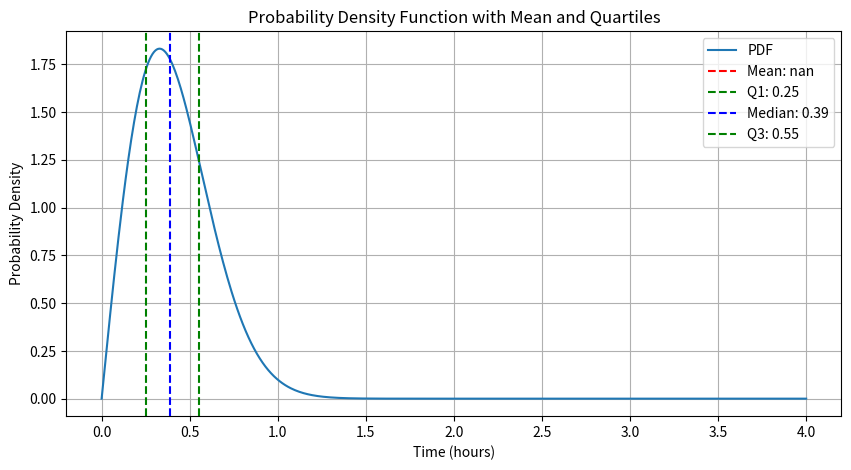

Generate this figure with matplotlib:
import numpy as np
import matplotlib.pyplot as plt
from scipy.integrate import quad
from scipy.optimize import root_scalar


def main():
    # We first define the probability density function pdf
    def pdf(y):
        return (10 / 99) * np.exp(-5 * y ** 2) * (32 * np.exp(y ** 2) + 59) * y

    # Then we calculate the probability of waiting between 2 and 4 hours using the definite integral function quad
    # We print the calculated probability by taking only the first item prob[0]
    # We exclude the second which is the absolute error, as quad returns an array of probability and absolute error
    print("The probability of waiting between 2 and 4 hours is: ", quad(pdf, 2, 4)[0])

    # In order to calculate our probabilities, we will first create a range of our independent values
    # We will create 500 values between 0 and 4 using linspace function following by determining the probabilities
    y_values = np.linspace(0, 4, 500)
    prob_values = pdf(y_values)

    # Now we can plot and display the pdf graph
    plt.figure(figsize=(10, 5))
    plt.plot(y_values, prob_values, label='PDF')
    plt.xlabel('Time in hours')
    plt.ylabel('Probability value')
    plt.title('Probability Density Function Graph')
    plt.legend()
    plt.grid(True)
    plt.show()

    # In order to display the histogram, we will generate 120 values between 2 and 4, which corresponds to 4h-2h=2hours
    # Then we will determine the probabilities in each probability value
    # Then divide by 60 to obtain the actual probability per given minute
    y_values_minutes = np.linspace(2, 4, 120)
    prob_values_minutes = pdf(y_values_minutes)
    prob_per_minute = prob_values_minutes / 60

    # Now we can plot the histogram displaying each bar with the probability of being in that minute
    plt.figure(figsize=(10, 5))
    plt.bar(y_values_minutes, prob_per_minute, width=1 / 60, edgecolor='black', alpha=0.7)
    plt.xlabel('Time in hours')
    plt.ylabel('Probability value/minute')
    plt.title('Probability/minute Histogram')
    plt.grid(True)
    plt.show()


def mean_variance_quartile():
    # Define the PDF function
    def pdf(y):
        return (10 / 99) * np.exp(-5 * y ** 2) * (32 * np.exp(y ** 2) + 59) * y

    # Define the CDF function (integral of the PDF)
    def cdf(y):
        return quad(pdf, 0, y)[0]

    # Calculate the mean
    mean = quad(lambda y: y * pdf(y), 0, np.inf)[0]

    # Calculate the variance
    mean_square = quad(lambda y: y ** 2 * pdf(y), 0, np.inf)[0]
    variance = mean_square - mean ** 2

    # Calculate the quartiles using the CDF
    def find_quantile(prob):
        result = root_scalar(lambda y: cdf(y) - prob, bracket=[0, 10])
        return result.root

    q1 = find_quantile(0.25)
    median = find_quantile(0.50)
    q3 = find_quantile(0.75)

    # Print the results
    print(f"Mean: {mean:.4f}")
    print(f"Variance: {variance:.4f}")
    print(f"Q1: {q1:.4f}")
    print(f"Median: {median:.4f}")
    print(f"Q3: {q3:.4f}")

    # Define the range for y
    y = np.linspace(0, 4, 500)

    # Calculate the PDF values
    pdf_values = pdf(y)

    # Plot the PDF with mean and quartiles
    plt.figure(figsize=(10, 5))
    plt.plot(y, pdf_values, label='PDF')
    plt.axvline(mean, color='r', linestyle='--', label=f'Mean: {mean:.2f}')
    plt.axvline(q1, color='g', linestyle='--', label=f'Q1: {q1:.2f}')
    plt.axvline(median, color='b', linestyle='--', label=f'Median: {median:.2f}')
    plt.axvline(q3, color='g', linestyle='--', label=f'Q3: {q3:.2f}')
    plt.xlabel('Time (hours)')
    plt.ylabel('Probability Density')
    plt.title('Probability Density Function with Mean and Quartiles')
    plt.legend()
    plt.grid(True)
    plt.show()


if __name__ == '__main__':
    # main()
    mean_variance_quartile()
